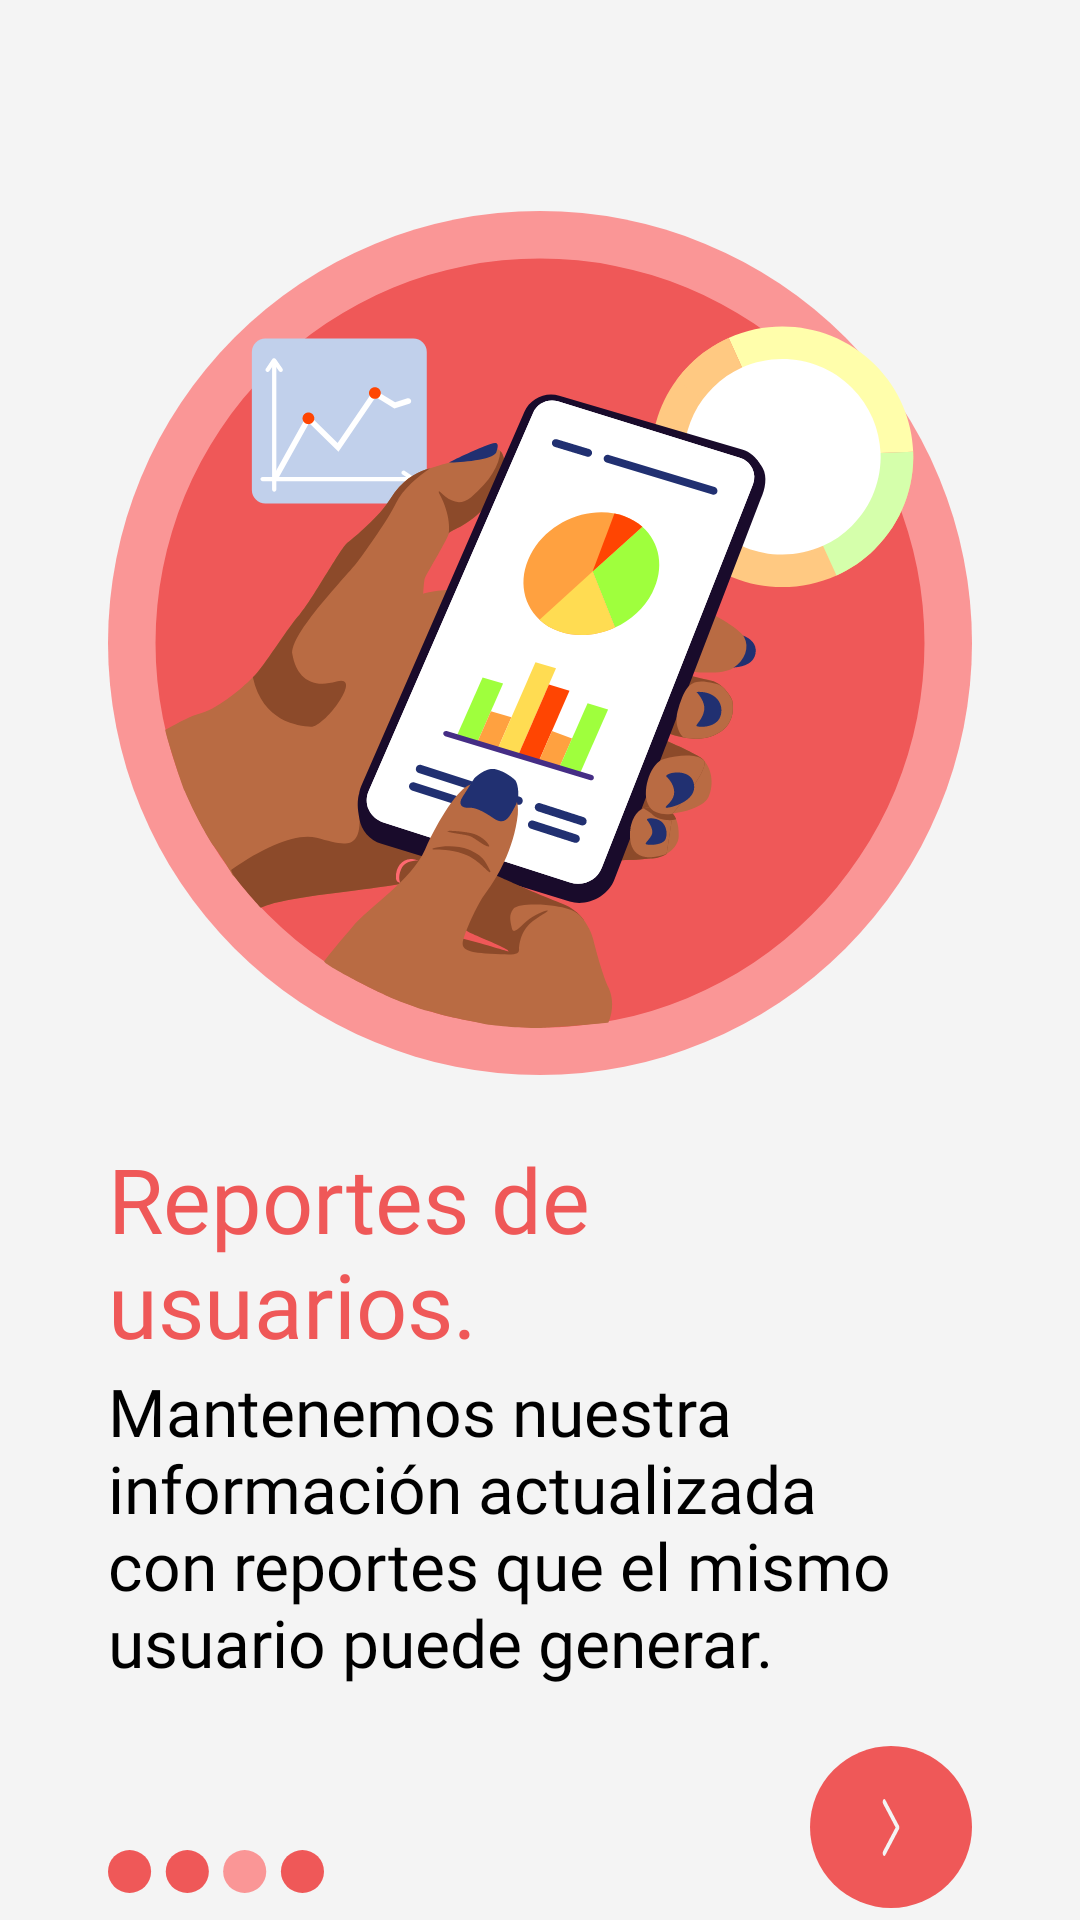

The Android layout XML behind this screen, and the referenced resources:
<!-- AndroidManifest.xml: application theme Theme.LlegaBien -->
<!-- res/layout/fragmento_usuario_guia3.xml -->
<?xml version="1.0" encoding="utf-8"?>
<androidx.constraintlayout.widget.ConstraintLayout xmlns:android="http://schemas.android.com/apk/res/android"
    xmlns:app="http://schemas.android.com/apk/res-auto"
    xmlns:tools="http://schemas.android.com/tools"
    android:layout_width="match_parent"
    android:layout_height="match_parent"
    android:background="@color/blanco"
    android:clickable="true"
    android:focusable="true"
    tools:context=".frontend.usuario.fragmento.FragmentoUsuarioGuia3">

    <androidx.constraintlayout.widget.Guideline
        android:id="@+id/guideline1_textView_usuarioGuia3"
        android:layout_width="wrap_content"
        android:layout_height="wrap_content"
        android:orientation="vertical"
        app:layout_constraintGuide_percent="0.10" />

    <androidx.constraintlayout.widget.Guideline
        android:id="@+id/guideline2_txtView_usuarioGuia3"
        android:layout_width="wrap_content"
        android:layout_height="wrap_content"
        android:orientation="vertical"
        app:layout_constraintGuide_percent="0.90" />

    <androidx.constraintlayout.widget.Guideline
        android:id="@+id/guideline_button_usuarioGuia3"
        android:layout_width="wrap_content"
        android:layout_height="wrap_content"
        android:orientation="vertical"
        app:layout_constraintGuide_percent="0.75" />

    <androidx.constraintlayout.widget.Guideline
        android:id="@+id/guideline_puntos_usuarioGuia3"
        android:layout_width="wrap_content"
        android:layout_height="wrap_content"
        android:orientation="vertical"
        app:layout_constraintGuide_percent="0.30" />

    <View
        android:id="@+id/view_icon_ruta_usuarioGuia3"
        android:layout_width="0dp"
        android:layout_height="0dp"
        android:background="@drawable/bkgd_icon_reportes_guia"
        app:layout_constraintBottom_toBottomOf="parent"
        app:layout_constraintDimensionRatio="1:1"
        app:layout_constraintEnd_toEndOf="@id/guideline2_txtView_usuarioGuia3"
        app:layout_constraintStart_toStartOf="@id/guideline1_textView_usuarioGuia3"
        app:layout_constraintTop_toTopOf="parent"
        app:layout_constraintVertical_bias="0.2" />

    <TextView
        android:id="@+id/textView_titulo_usuarioGuia3"
        android:layout_width="0dp"
        android:layout_height="0dp"
        android:fontFamily="@font/subtitulo"
        android:gravity="center_vertical|start"
        android:text="@string/titulo_reportes_guia"
        android:textColor="@color/rojo_claro"
        android:textSize="@dimen/text_size_titulo_medium"
        app:layout_constraintBottom_toBottomOf="parent"
        app:layout_constraintDimensionRatio="4:1"
        app:layout_constraintEnd_toEndOf="@id/guideline2_txtView_usuarioGuia3"
        app:layout_constraintStart_toStartOf="@id/guideline1_textView_usuarioGuia3"
        app:layout_constraintTop_toBottomOf="@id/view_icon_ruta_usuarioGuia3"
        app:layout_constraintVertical_bias="0.1" />

    <TextView
        android:id="@+id/textView_frase_usuarioGuia3"
        android:layout_width="0dp"
        android:layout_height="0dp"
        android:background="@android:color/transparent"
        android:fontFamily="@font/parrafo"
        android:gravity="center_vertical|start"
        android:text="@string/frase_reportes_guia"
        android:textColor="@color/negro"
        android:textSize="@dimen/text_size_titulo_small"
        app:layout_constraintBottom_toBottomOf="parent"
        app:layout_constraintDimensionRatio="5:2"
        app:layout_constraintEnd_toEndOf="@id/guideline2_txtView_usuarioGuia3"
        app:layout_constraintStart_toStartOf="@id/guideline1_textView_usuarioGuia3"
        app:layout_constraintTop_toBottomOf="@id/textView_titulo_usuarioGuia3"
        app:layout_constraintVertical_bias="0.0" />

    <androidx.constraintlayout.widget.ConstraintLayout
        android:id="@+id/button_siguiente_usuarioGuia3"
        android:layout_width="0dp"
        android:layout_height="0dp"
        android:background="@drawable/bkgd_circulo"
        android:backgroundTint="@color/rojo_claro"
        android:fontFamily="@font/parrafo_bold"
        android:clickable="true"
        android:focusable="true"
        app:layout_constraintBottom_toBottomOf="parent"
        app:layout_constraintDimensionRatio="1:1"
        app:layout_constraintEnd_toEndOf="@id/guideline2_txtView_usuarioGuia3"
        app:layout_constraintStart_toStartOf="@id/guideline_button_usuarioGuia3"
        app:layout_constraintTop_toBottomOf="@id/textView_frase_usuarioGuia3"
        app:layout_constraintVertical_bias="0.8" >

        <androidx.constraintlayout.widget.Guideline
            android:id="@+id/guideline1_icon_usuarioGuia3"
            android:layout_width="wrap_content"
            android:layout_height="wrap_content"
            android:orientation="vertical"
            app:layout_constraintGuide_percent="0.35" />

        <androidx.constraintlayout.widget.Guideline
            android:id="@+id/guideline2_icon_usuarioGuia3"
            android:layout_width="wrap_content"
            android:layout_height="wrap_content"
            android:orientation="vertical"
            app:layout_constraintGuide_percent="0.65" />

        <View
            android:id="@+id/icon_siguiente"
            style="@style/BkgdIcon"
            android:layout_width="10dp"
            android:layout_height="19dp"
            android:background="@drawable/bkgd_icon_siguiente"
            android:backgroundTint="@color/blanco"
            app:layout_constraintBottom_toBottomOf="parent"
            app:layout_constraintEnd_toEndOf="@id/guideline2_icon_usuarioGuia3"
            app:layout_constraintStart_toStartOf="@id/guideline1_icon_usuarioGuia3"
            app:layout_constraintTop_toTopOf="parent" />

    </androidx.constraintlayout.widget.ConstraintLayout>

    <View
        android:id="@+id/view_icon_puntos_usuarioGuia3"
        android:layout_width="0dp"
        android:layout_height="0dp"
        android:background="@drawable/bkgd_icon_puntos_rojo"
        app:layout_constraintBottom_toBottomOf="parent"
        app:layout_constraintDimensionRatio="5:1"
        app:layout_constraintEnd_toEndOf="@id/guideline_puntos_usuarioGuia3"
        app:layout_constraintStart_toStartOf="@id/guideline1_textView_usuarioGuia3"
        app:layout_constraintTop_toBottomOf="@id/textView_frase_usuarioGuia3"
        app:layout_constraintVertical_bias="0.85" />


</androidx.constraintlayout.widget.ConstraintLayout>
<!-- resources referenced by this layout -->
<resources>
  <color name="blanco">#F4F4F4</color>
  <color name="negro">#000000</color>
  <color name="rojo_claro">#EF5858</color>
  <dimen name="text_size_titulo_medium">30sp</dimen>
  <dimen name="text_size_titulo_small">20sp</dimen>
  <!-- drawable bkgd_circulo (drawable) -->
  <?xml version="1.0" encoding="utf-8"?>
  <shape
      xmlns:android="http://schemas.android.com/apk/res/android"
      android:shape="oval">
  
      <solid
          android:color="@color/azul_claro"/>
  
      <size
          android:width="120dp"
          android:height="120dp"/>
  </shape>
  <!-- drawable bkgd_icon_puntos_rojo (drawable) -->
  <vector xmlns:android="http://schemas.android.com/apk/res/android"
      android:width="200.429dp"
      android:height="40dp"
      android:viewportWidth="200.429"
      android:viewportHeight="40">
    <path
        android:pathData="M20,20m-20,0a20,20 0,1 1,40 0a20,20 0,1 1,-40 0"
        android:fillColor="#EF5858"/>
    <path
        android:pathData="M73.584,20m-20,0a20,20 0,1 1,40 0a20,20 0,1 1,-40 0"
        android:fillColor="#EF5858"/>
    <path
        android:pathData="M126.845,20m-20,0a20,20 0,1 1,40 0a20,20 0,1 1,-40 0"
        android:fillColor="#FA9696"/>
    <path
        android:pathData="M180.429,20m-20,0a20,20 0,1 1,40 0a20,20 0,1 1,-40 0"
        android:fillColor="#EF5858"/>
  </vector>
  <!-- drawable bkgd_icon_reportes_guia: vector/xml drawable (drawable, 26139 chars, omitted) -->
  <!-- drawable bkgd_icon_siguiente (drawable) -->
  <vector android:height="30dp" android:viewportHeight="240.823"
      android:viewportWidth="240.823" android:width="30dp" xmlns:android="http://schemas.android.com/apk/res/android">
      <path android:fillColor="#FF000000" android:pathData="M183.189,111.816L74.892,3.555c-4.752,-4.74 -12.451,-4.74 -17.215,0c-4.752,4.74 -4.752,12.439 0,17.179l99.707,99.671l-99.695,99.671c-4.752,4.74 -4.752,12.439 0,17.191c4.752,4.74 12.463,4.74 17.215,0l108.297,-108.261C187.881,124.315 187.881,116.495 183.189,111.816z"/>
  </vector>
  <string name="frase_reportes_guia">Mantenemos nuestra información actualizada con reportes que el mismo usuario puede generar.</string>
  <string name="titulo_reportes_guia">Reportes de usuarios.</string>
  <style name="BkgdIcon">
          <item name="android:background">@drawable/bkgd_button_regresar_2</item>
          <item name="android:layout_height">0dp</item>
          <item name="android:layout_width">0dp</item>
          <item name="layout_constraintDimensionRatio">1:1</item>
      </style>
  <style name="Theme.LlegaBien" parent="Theme.AppCompat.DayNight.NoActionBar">
          <item name="android:statusBarColor">@color/morado_oscuro</item>
          <item name="android:navigationBarColor">@color/morado_oscuro</item>
          <item name="android:forceDarkAllowed" tools:targetApi="q">false</item>
      </style>
  <color name="azul_claro">#C1D0EB</color>
  <!-- drawable bkgd_button_regresar_2 (drawable) -->
  <vector xmlns:android="http://schemas.android.com/apk/res/android"
      android:width="51.221dp"
      android:height="60dp"
      android:viewportWidth="51.221"
      android:viewportHeight="60">
    <path
        android:pathData="M18.0137,28.2927C17.6231,28.6832 17.6231,29.3164 18.0137,29.7069L24.3776,36.0709C24.7681,36.4614 25.4013,36.4614 25.7918,36.0709C26.1824,35.6803 26.1824,35.0472 25.7918,34.6567L20.135,28.9998L25.7918,23.3429C26.1824,22.9524 26.1824,22.3193 25.7918,21.9287C25.4013,21.5382 24.7681,21.5382 24.3776,21.9287L18.0137,28.2927ZM33.7208,27.9998L18.7208,27.9998L18.7208,29.9998L33.7208,29.9998L33.7208,27.9998Z"
        android:fillColor="#000000"/>
    <path
        android:fillColor="#FF000000"
        android:strokeWidth="1"
        android:pathData="M51.2208,59.9998L51.2208,-0.0002"
        android:strokeColor="#000000"/>
  </vector>
  <color name="morado_oscuro">#A778BB</color>
</resources>
